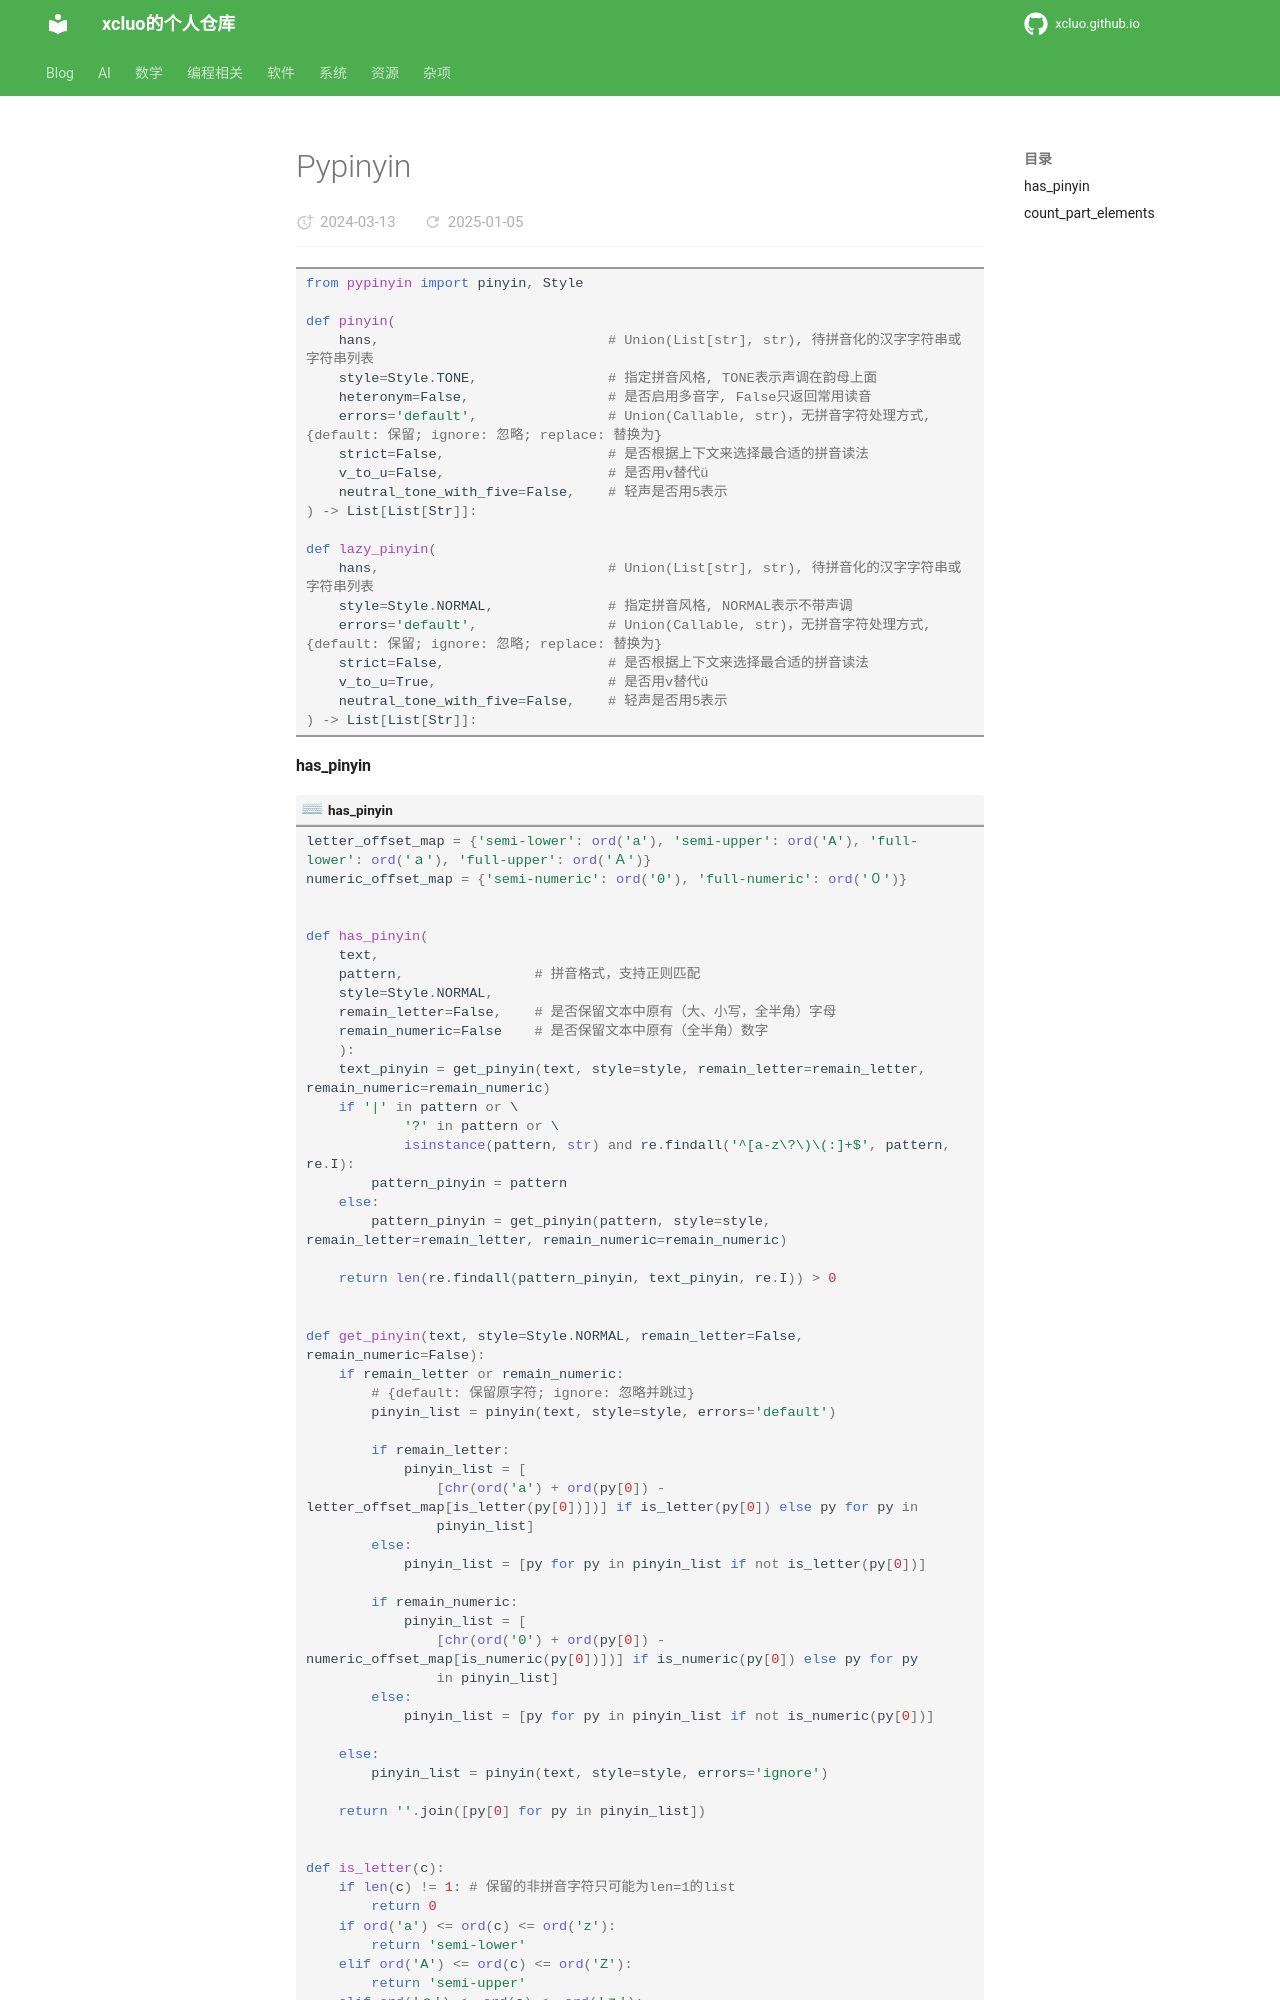

repository: xcluo/xcluo.github.io · page: Programing/Python/libs/pypinyin.html · generator: mkdocs

```python
from pypinyin import pinyin, Style

def pinyin(
    hans,                            # Union(List[str], str), 待拼音化的汉字字符串或字符串列表
    style=Style.TONE,                # 指定拼音风格, TONE表示声调在韵母上面
    heteronym=False,                 # 是否启用多音字, False只返回常用读音
    errors='default',                # Union(Callable, str)，无拼音字符处理方式, {default: 保留; ignore: 忽略; replace: 替换为}
    strict=False,                    # 是否根据上下文来选择最合适的拼音读法
    v_to_u=False,                    # 是否用v替代ü
    neutral_tone_with_five=False,    # 轻声是否用5表示
) -> List[List[Str]]:

def lazy_pinyin(
    hans,                            # Union(List[str], str), 待拼音化的汉字字符串或字符串列表
    style=Style.NORMAL,              # 指定拼音风格, NORMAL表示不带声调
    errors='default',                # Union(Callable, str)，无拼音字符处理方式, {default: 保留; ignore: 忽略; replace: 替换为}
    strict=False,                    # 是否根据上下文来选择最合适的拼音读法
    v_to_u=True,                     # 是否用v替代ü
    neutral_tone_with_five=False,    # 轻声是否用5表示
) -> List[List[Str]]:
```
